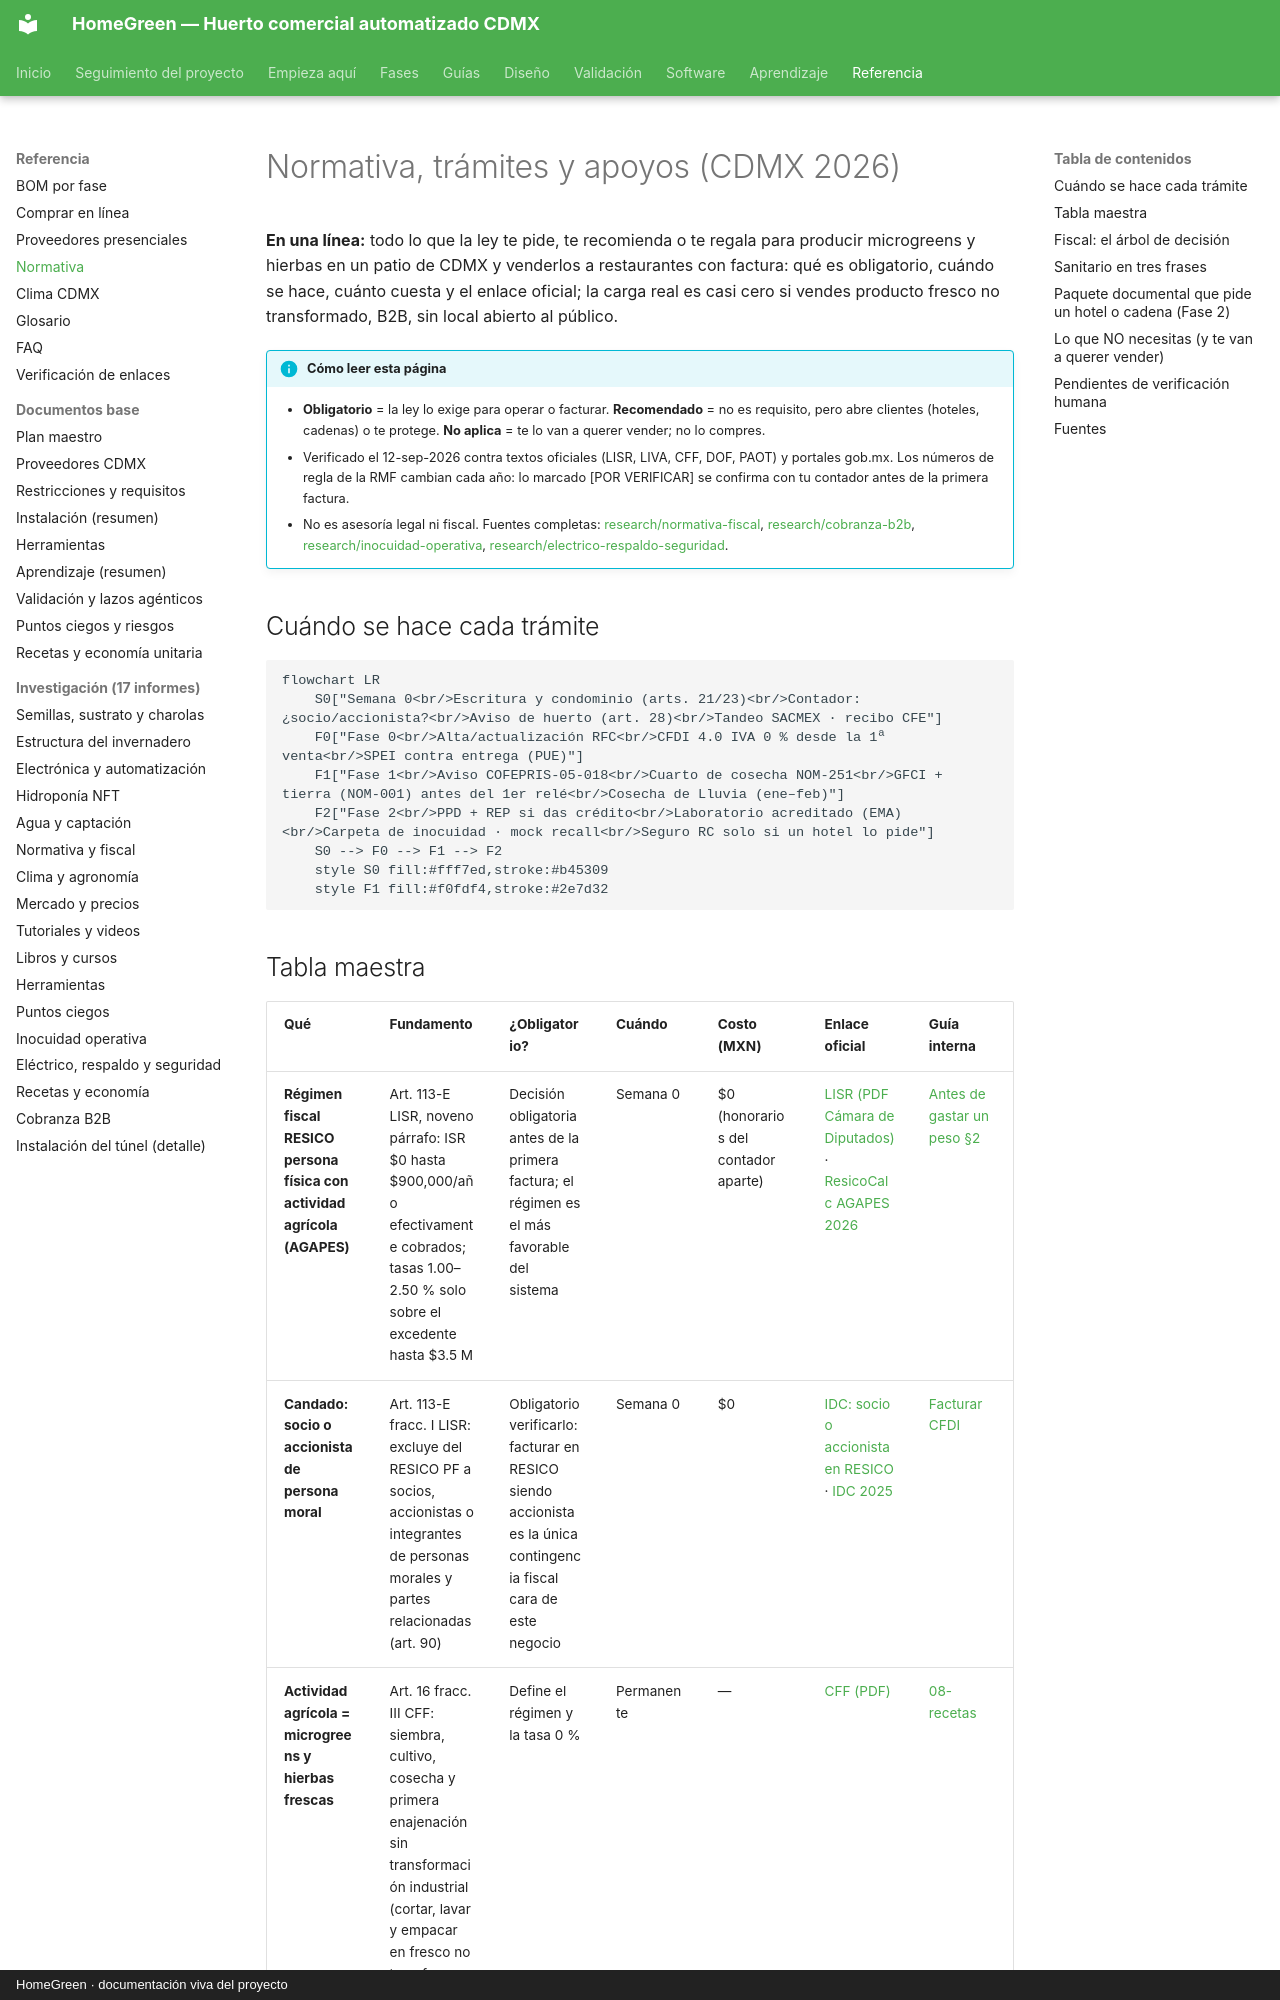

repository: AndresIslas99/HomeGreen · page: referencia/normativa/index.html · generator: mkdocs · copyright: HomeGreen · documentación viva del proyecto

# Normativa, trámites y apoyos (CDMX 2026)

**En una línea:** todo lo que la ley te pide, te recomienda o te regala para producir microgreens y
hierbas en un patio de CDMX y venderlos a restaurantes con factura: qué es obligatorio, cuándo se
hace, cuánto cuesta y el enlace oficial; la carga real es casi cero si vendes producto fresco no
transformado, B2B, sin local abierto al público.

!!! info "Cómo leer esta página"
    - **Obligatorio** = la ley lo exige para operar o facturar. **Recomendado** = no es requisito, pero
      abre clientes (hoteles, cadenas) o te protege. **No aplica** = te lo van a querer vender; no lo
      compres.
    - Verificado el 12-sep-2026 contra textos oficiales (LISR, LIVA, CFF, DOF, PAOT) y portales gob.mx.
      Los números de regla de la RMF cambian cada año: lo marcado [POR VERIFICAR] se confirma con tu
      contador antes de la primera factura.
    - No es asesoría legal ni fiscal. Fuentes completas:
      [research/normativa-fiscal](../research/normativa-fiscal.md), [research/cobranza-b2b](../research/cobranza-b2b.md),
      [research/inocuidad-operativa](../research/inocuidad-operativa.md), [research/electrico-respaldo-seguridad](../research/electrico-respaldo-seguridad.md).

## Cuándo se hace cada trámite

```mermaid
flowchart LR
    S0["Semana 0<br/>Escritura y condominio (arts. 21/23)<br/>Contador: ¿socio/accionista?<br/>Aviso de huerto (art. 28)<br/>Tandeo SACMEX · recibo CFE"]
    F0["Fase 0<br/>Alta/actualización RFC<br/>CFDI 4.0 IVA 0 % desde la 1ª venta<br/>SPEI contra entrega (PUE)"]
    F1["Fase 1<br/>Aviso COFEPRIS-05-018<br/>Cuarto de cosecha NOM-251<br/>GFCI + tierra (NOM-001) antes del 1er relé<br/>Cosecha de Lluvia (ene–feb)"]
    F2["Fase 2<br/>PPD + REP si das crédito<br/>Laboratorio acreditado (EMA)<br/>Carpeta de inocuidad · mock recall<br/>Seguro RC solo si un hotel lo pide"]
    S0 --> F0 --> F1 --> F2
    style S0 fill:#fff7ed,stroke:#b45309
    style F1 fill:#f0fdf4,stroke:#2e7d32
```
